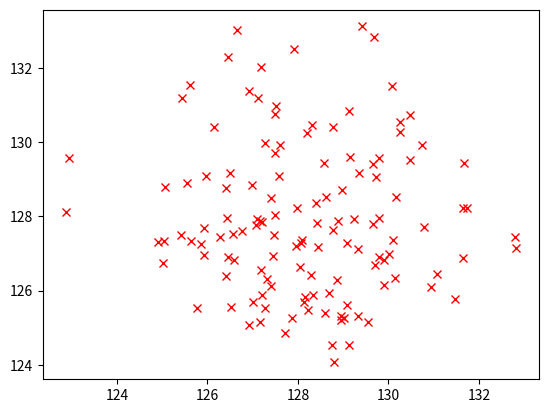
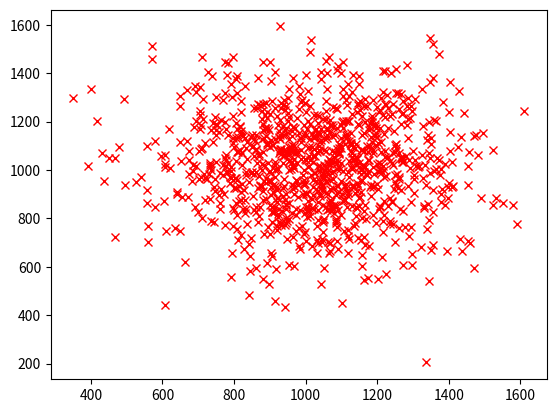
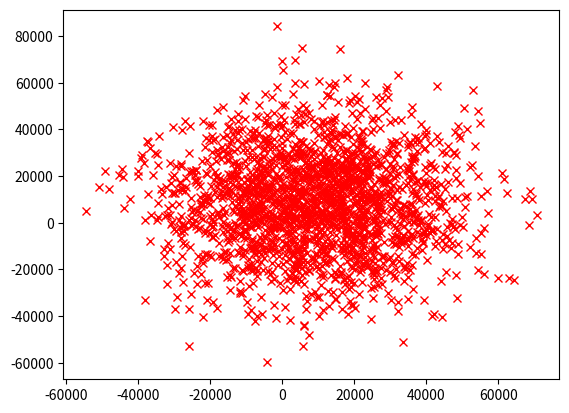
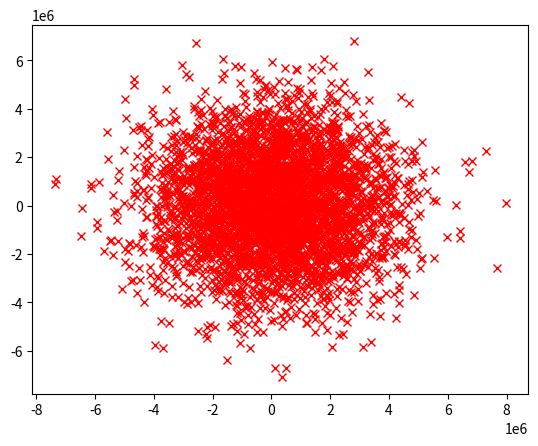
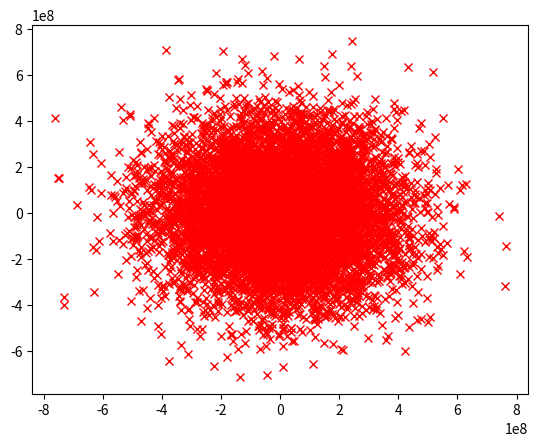

The matplotlib source for these figures, in order:
#!/usr/local/bin/python3
import unicodedata
import string
import numpy as np
import matplotlib.pyplot as plt

array=[128,1024,2048,4096,8096]
sps =128
rg = 2
for x in array:
	with open("input"+str(x)+".data","xb") as file:
		r=np.random.normal(sps,rg,x*2)
		sps = sps*8
		rg = rg*100
		points=list(zip(r[0:x],r[x:x*2]))
		k = [ str(k) + " " + str(v) +"\n" for (k,v) in points]
		st = "".join(k)
		bytes = str.encode(st)
		file.write(bytes)
		file.close()
		plt.plot(r[0:x], r[x:x*2], 'rx')
		plt.show()
